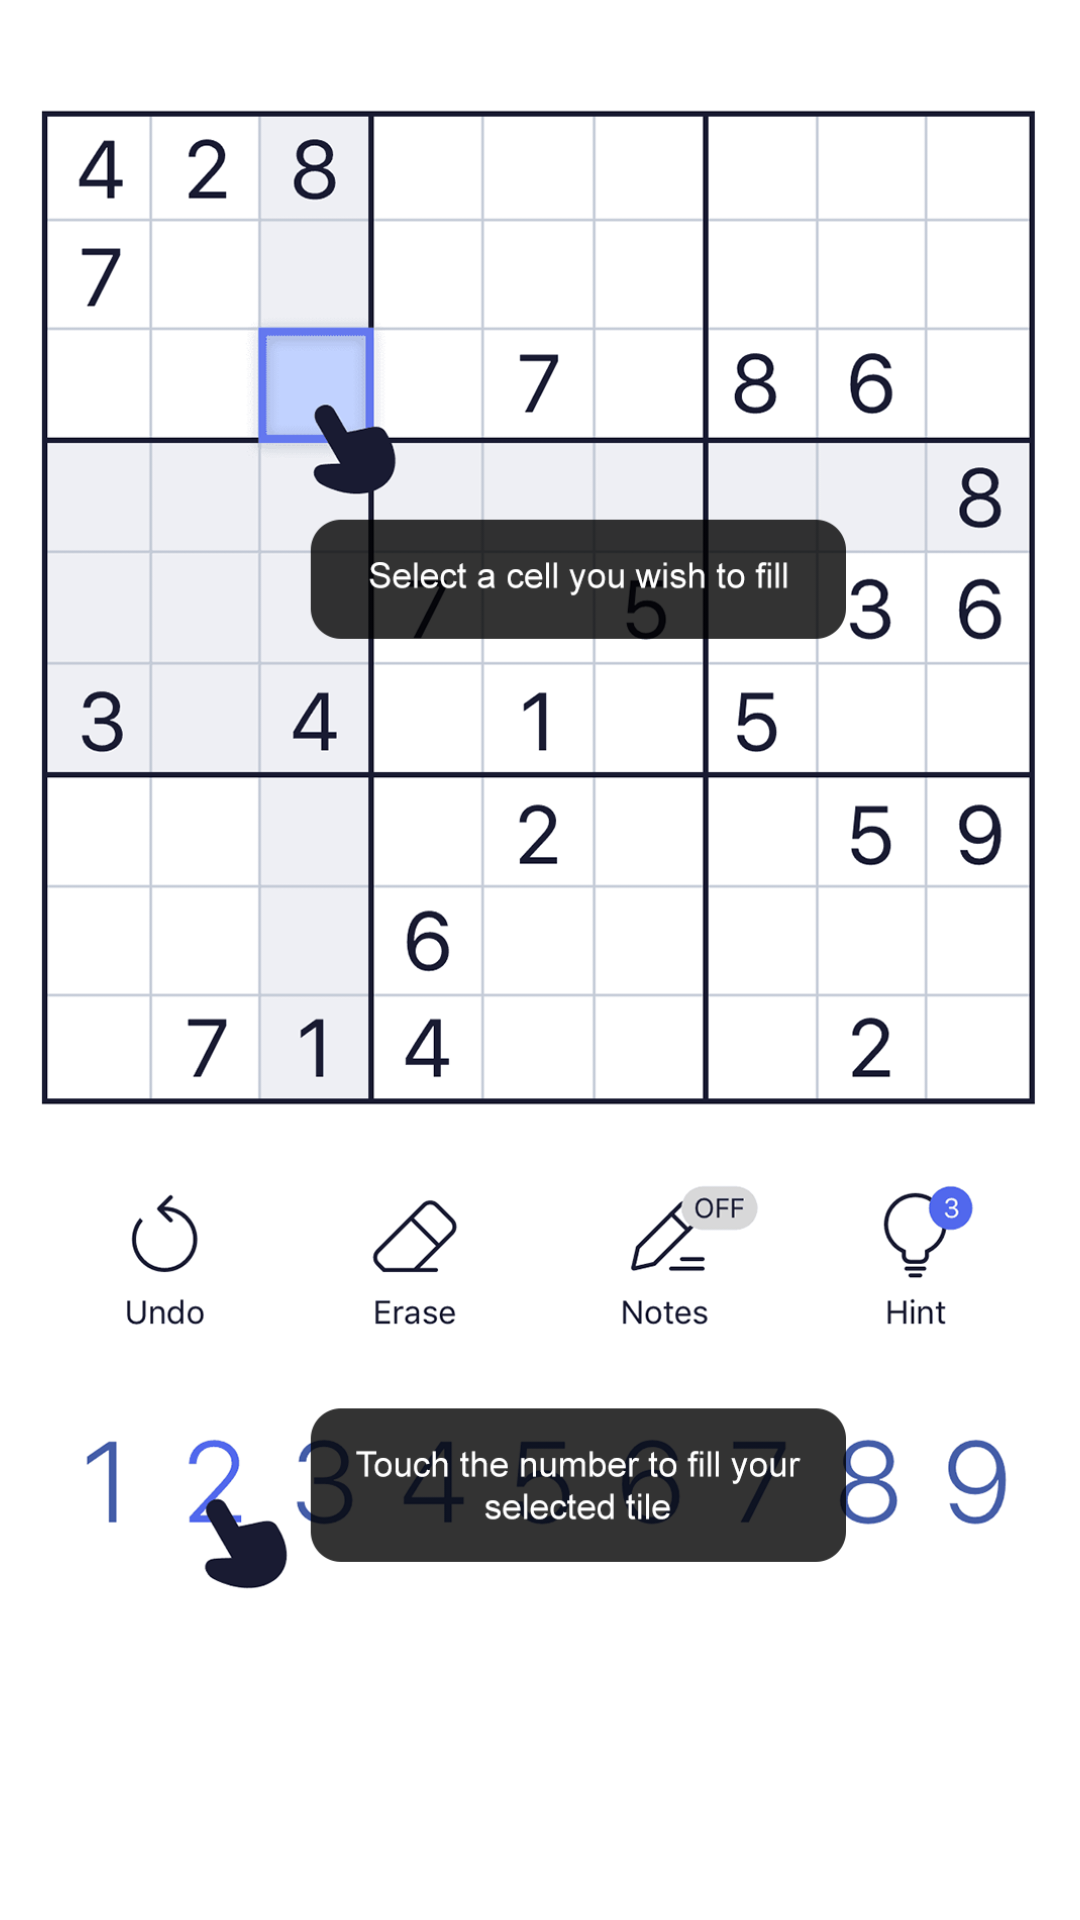

Reconstruct the res/layout file that produces this screen, plus the resources it refers to.
<!-- AndroidManifest.xml: application theme Theme.Sudoku -->
<!-- res/layout/play_guide_slide.xml -->
<?xml version="1.0" encoding="utf-8"?>
<LinearLayout xmlns:android="http://schemas.android.com/apk/res/android"
    android:layout_width="match_parent"
    android:layout_height="match_parent"
    android:background="@color/white"
    android:orientation="vertical"
    android:paddingHorizontal="10dp">

    <ImageView
        android:id="@+id/iv_slide_play_guide"
        android:layout_width="match_parent"
        android:layout_height="wrap_content"
        android:contentDescription="@string/guide"
        android:src="@drawable/play_guide_2" />
</LinearLayout>
<!-- resources referenced by this layout -->
<resources>
  <color name="white">#FFFFFFFF</color>
  <!-- drawable play_guide_2: png bitmap (drawable, 191763 bytes) -->
  <string name="guide">guide</string>
  <style name="Theme.Sudoku" parent="Base.Theme.Sudoku" />
  <style name="Base.Theme.Sudoku" parent="Theme.Material3.DayNight.NoActionBar">
          <item name="fontFamily">@font/barlow_font_family</item>
          <item name="colorPrimary">@color/colorPrimary</item>
          <item name="materialSwitchStyle">@style/MaterialSwitch</item>
          <item name="android:soundEffectsEnabled">false</item>
      </style>
  <color name="colorPrimary">#327AE8</color>
  <style name="MaterialSwitch" parent="Widget.Material3.CompoundButton.MaterialSwitch">
          <item name="thumbTint">@color/switch_thumb_color</item>
          <item name="trackTint">@color/switch_track_color</item>
      </style>
</resources>
